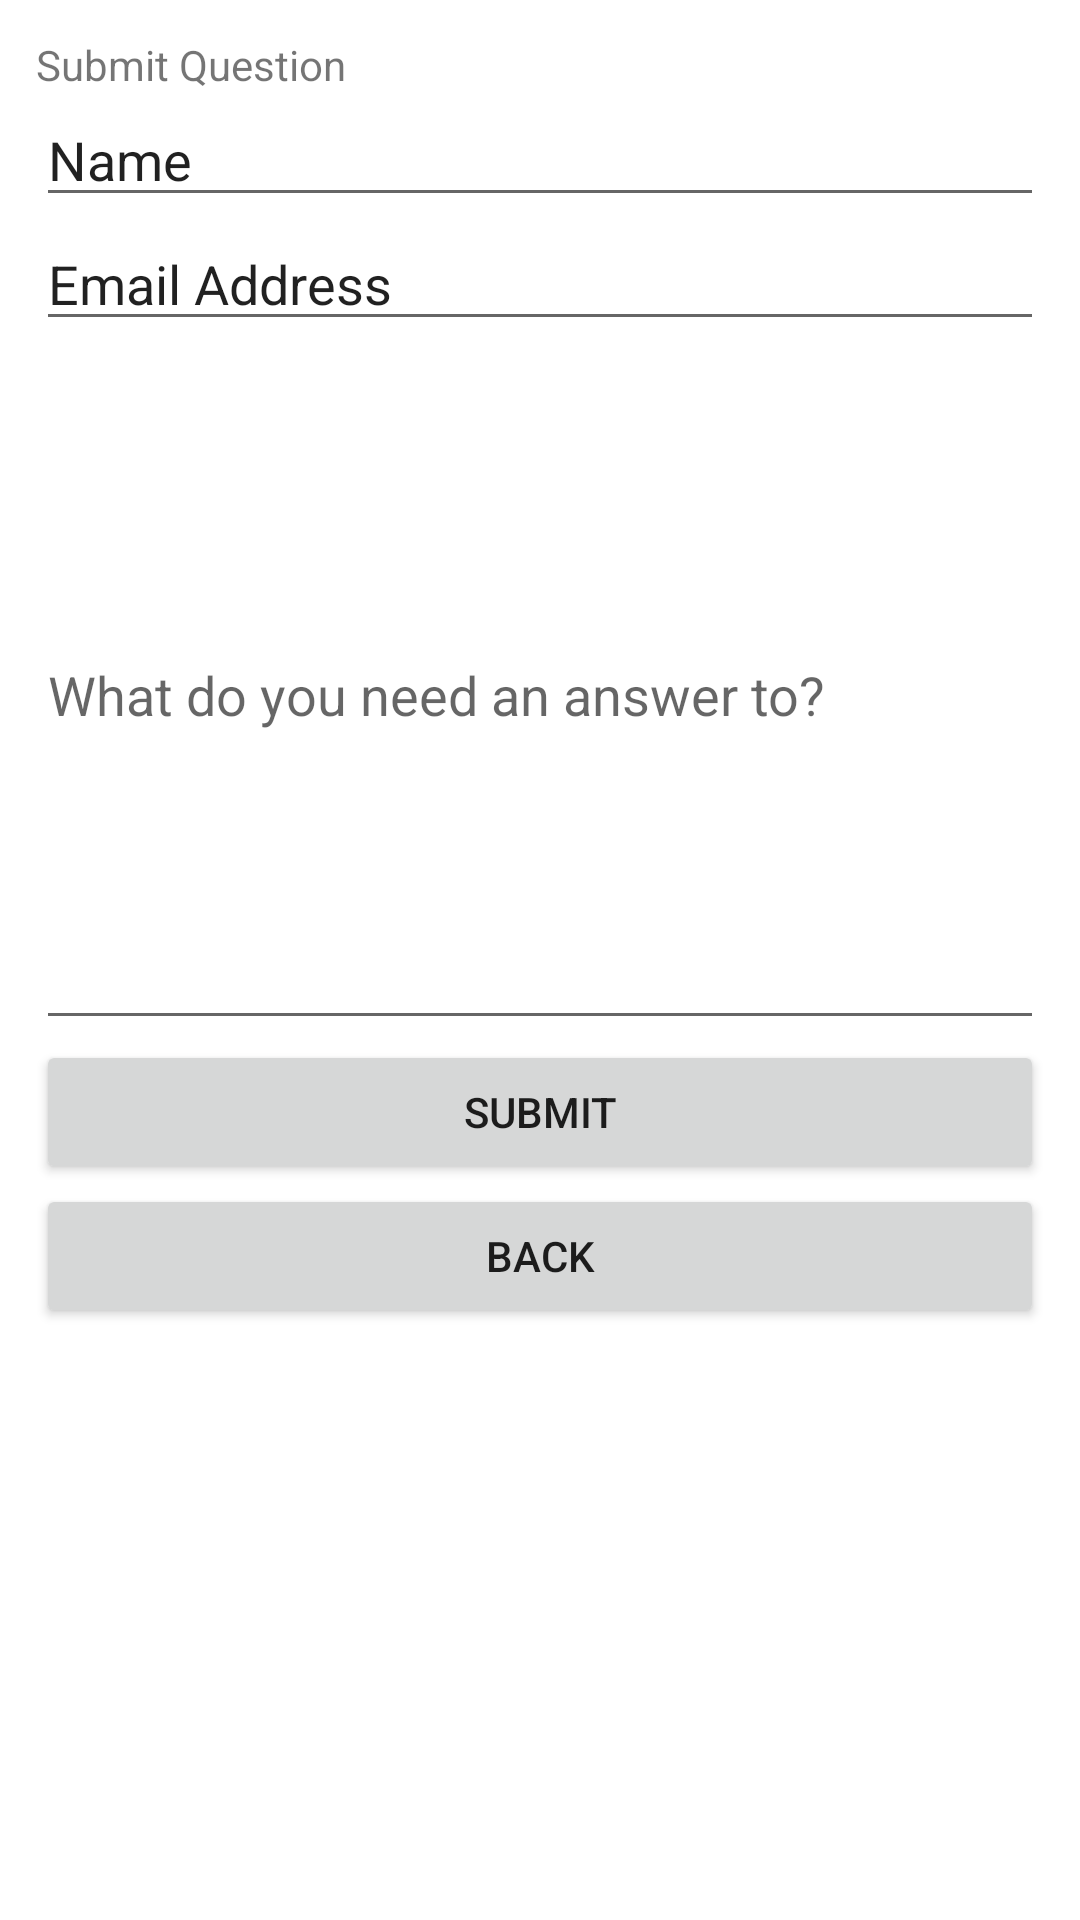

Android layout source for this screen:
<!-- AndroidManifest.xml: application theme Theme.RiDar -->
<!-- res/layout/fragment_ac02_fr11_f_a_q_submission.xml -->
<?xml version="1.0" encoding="utf-8"?>
<LinearLayout xmlns:android="http://schemas.android.com/apk/res/android"
    xmlns:tools="http://schemas.android.com/tools"
    android:layout_width="match_parent"
    android:layout_height="match_parent"
    android:orientation="vertical"
    android:padding="12sp"
    tools:context=".Ac02Fr11FAQSubmission">

    
    <TextView
        android:layout_width="match_parent"
        android:layout_height="wrap_content"
        android:text="Submit Question" />

    <EditText
        android:id="@+id/name_edittext"
        android:layout_width="match_parent"
        android:layout_height="wrap_content"
        android:ems="10"
        android:inputType="text"
        android:text="Name" />

    <EditText
        android:id="@+id/email_address_edittext"
        android:layout_width="match_parent"
        android:layout_height="wrap_content"
        android:ems="10"
        android:inputType="text|textEmailAddress"
        android:text="Email Address" />

    <EditText
        android:id="@+id/question_edittext"
        android:layout_width="match_parent"
        android:layout_height="233dp"
        android:ems="10"
        android:hint="What do you need an answer to?"
        android:inputType="text|textPassword|textMultiLine" />

    <Button
        android:id="@+id/submit_button"
        android:layout_width="match_parent"
        android:layout_height="wrap_content"
        android:text="Submit" />

    <Button
        android:id="@+id/back_button"
        android:layout_width="match_parent"
        android:layout_height="wrap_content"
        android:text="Back" />

</LinearLayout>
<!-- resources referenced by this layout -->
<resources>
  <style name="Theme.RiDar" parent="Theme.MaterialComponents.DayNight.NoActionBar">
          
          <item name="colorPrimary">@color/purple_500</item>
          <item name="colorPrimaryVariant">@color/purple_700</item>
          <item name="colorOnPrimary">@color/white</item>
          
          <item name="colorSecondary">@color/teal_200</item>
          <item name="colorSecondaryVariant">@color/teal_700</item>
          <item name="colorOnSecondary">@color/black</item>
          
          <item name="android:statusBarColor">?attr/colorPrimaryVariant</item>
          
          <item name="android:windowActionBar">false</item>
          <item name="android:windowNoTitle">true</item>
      </style>
  <!-- not gathered from this repository: default colours our renderer supplied (Android Studio template values) -->
  <color name="purple_500">#FF6200EE</color>
  <color name="purple_700">#FF3700B3</color>
  <color name="teal_200">#FF03DAC5</color>
  <color name="teal_700">#FF018786</color>
  <color name="black">#FF000000</color>
  <color name="white">#FFFFFFFF</color>
</resources>
